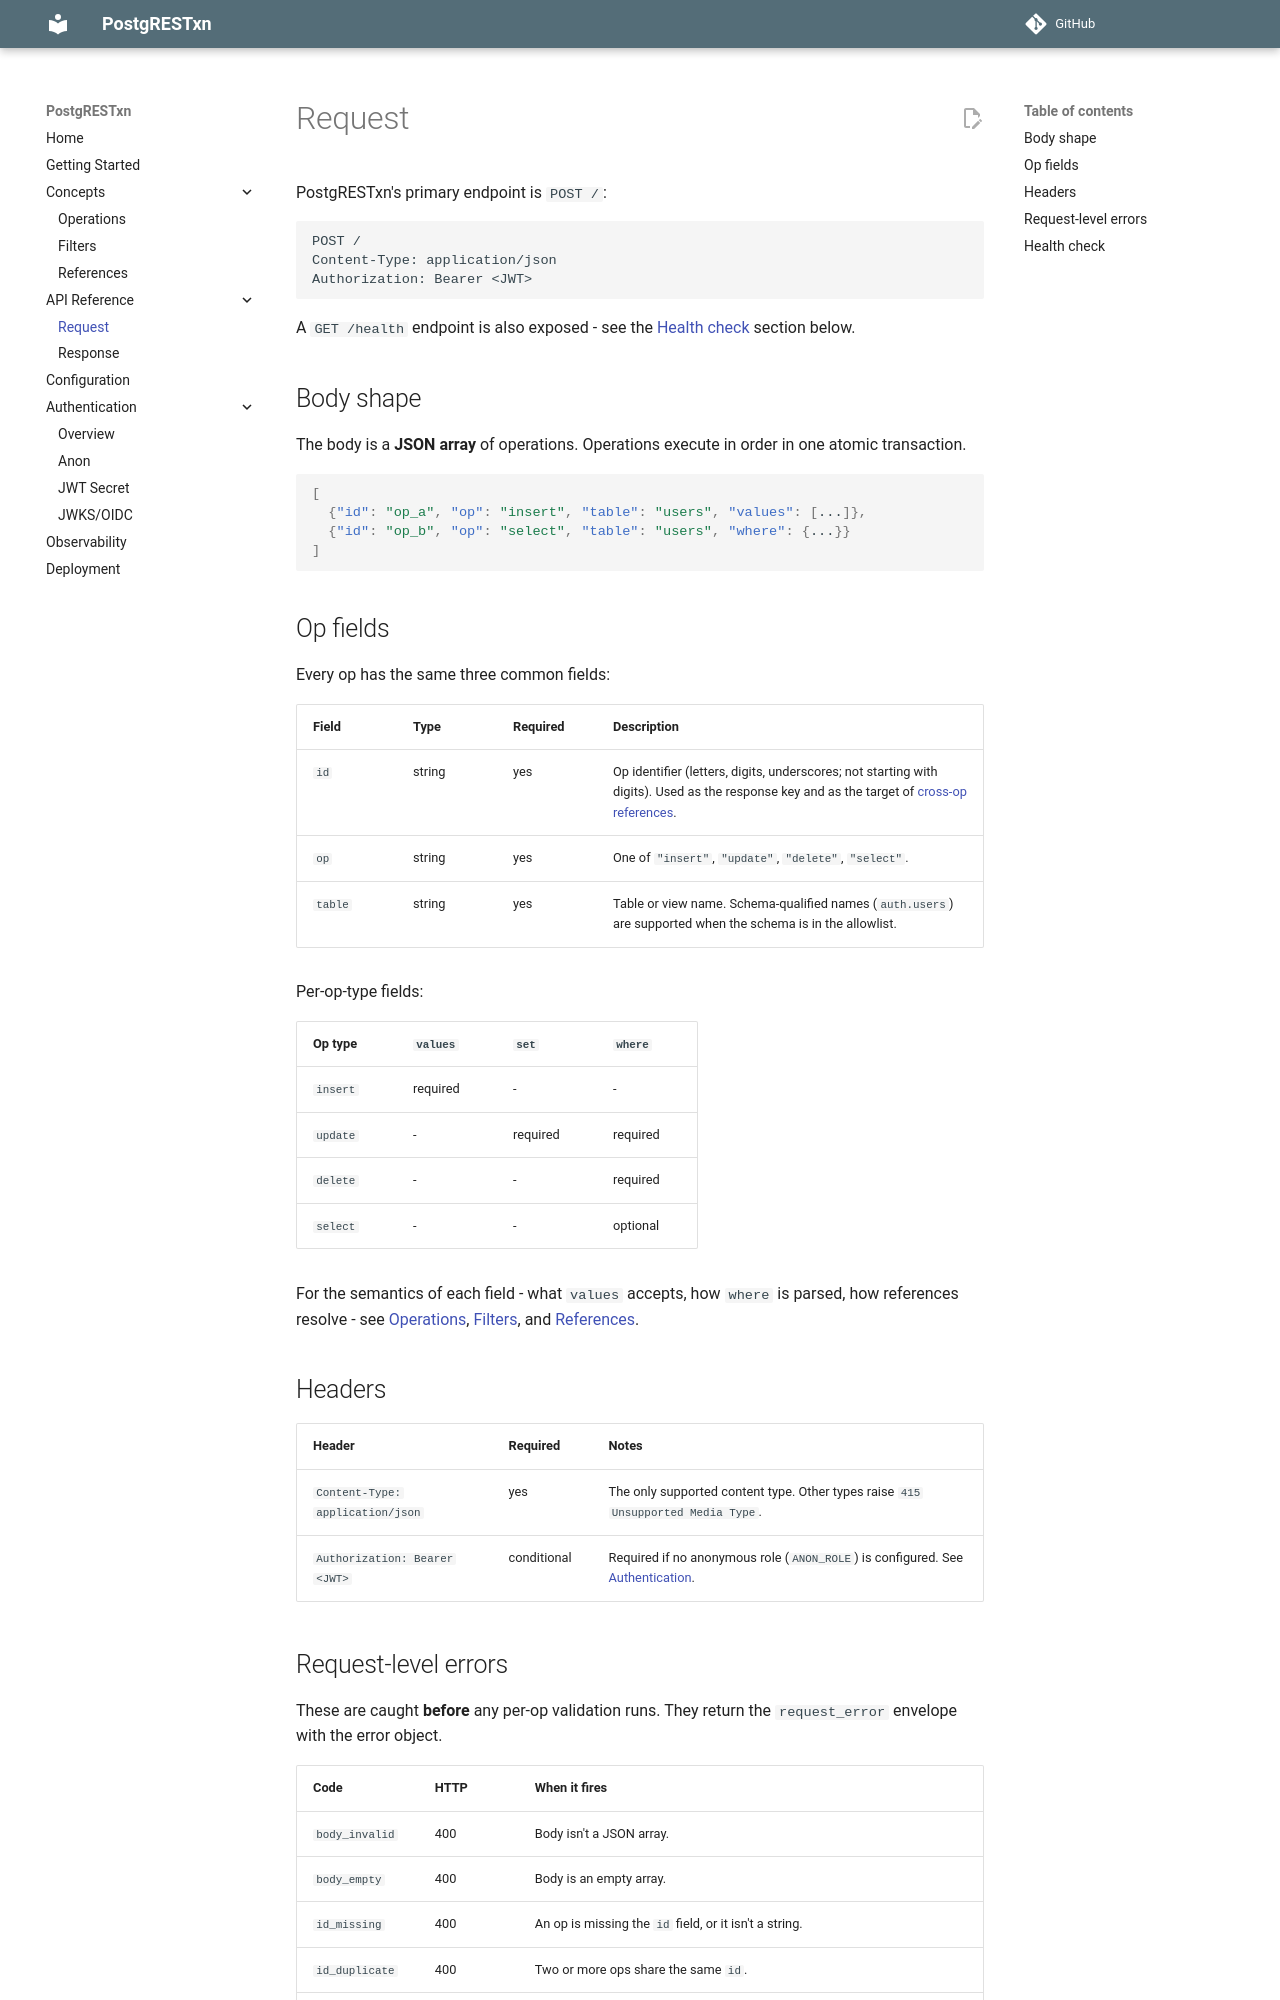

repository: Snehil-Shah/PostgRESTxn · page: v0.1.0/api-reference/request/index.html · generator: mkdocs

# Request

PostgRESTxn's primary endpoint is `POST /`:

```http
POST /
Content-Type: application/json
Authorization: Bearer <JWT>
```

A `GET /health` endpoint is also exposed - see the [Health check](#health-check) section below.

## Body shape

The body is a **JSON array** of operations. Operations execute in order in one atomic transaction.

```json
[
  {"id": "op_a", "op": "insert", "table": "users", "values": [...]},
  {"id": "op_b", "op": "select", "table": "users", "where": {...}}
]
```

## Op fields

Every op has the same three common fields:

| Field | Type | Required | Description |
|---|---|---|---|
| `id` | string | yes | Op identifier (letters, digits, underscores; not starting with digits). Used as the response key and as the target of [cross-op references](../concepts/references.md). |
| `op` | string | yes | One of `"insert"`, `"update"`, `"delete"`, `"select"`. |
| `table` | string | yes | Table or view name. Schema-qualified names (`auth.users`) are supported when the schema is in the allowlist. |

Per-op-type fields:

| Op type | `values` | `set` | `where` |
|---|---|---|---|
| `insert` | required | - | - |
| `update` | - | required | required |
| `delete` | - | - | required |
| `select` | - | - | optional |

For the semantics of each field - what `values` accepts, how `where` is parsed, how references resolve - see [Operations](../concepts/operations.md), [Filters](../concepts/filters.md), and [References](../concepts/references.md).

## Headers

| Header | Required | Notes |
|---|---|---|
| `Content-Type: application/json` | yes | The only supported content type. Other types raise `415 Unsupported Media Type`. |
| `Authorization: Bearer <JWT>` | conditional | Required if no anonymous role (`ANON_ROLE`) is configured. See [Authentication](../authentication/overview.md). |
